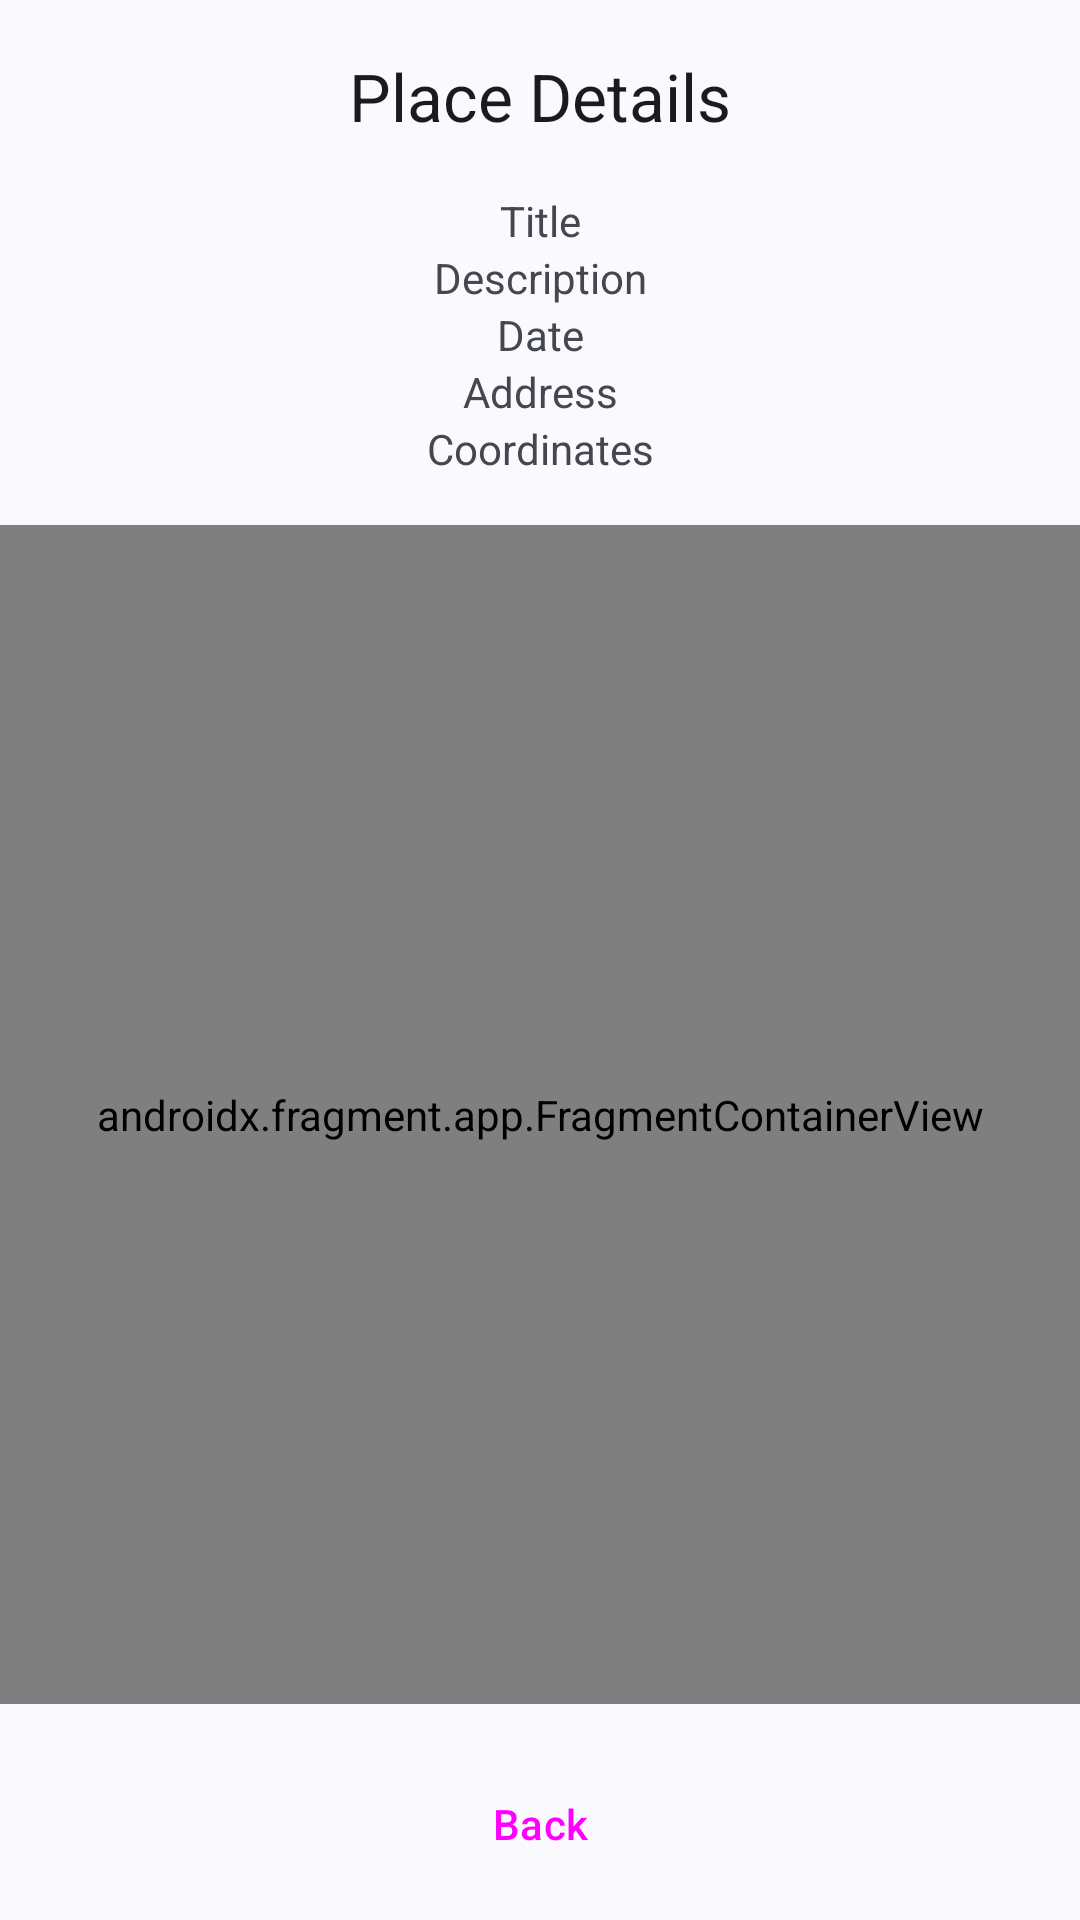

Here is an Android app screen rendered from its layout file. Give the layout XML and the strings, colors and styles it references.
<!-- AndroidManifest.xml: application theme Theme.RoamTO_UDAY -->
<!-- res/layout/activity_place_details.xml -->
<?xml version="1.0" encoding="utf-8"?>
<androidx.constraintlayout.widget.ConstraintLayout xmlns:android="http://schemas.android.com/apk/res/android"
    xmlns:app="http://schemas.android.com/apk/res-auto"
    android:layout_width="match_parent"
    android:layout_height="match_parent">

    <com.google.android.material.appbar.AppBarLayout
        android:id="@+id/appBarLayout"
        android:layout_width="0dp"
        android:layout_height="wrap_content"
        app:layout_constraintEnd_toEndOf="parent"
        app:layout_constraintStart_toStartOf="parent"
        app:layout_constraintTop_toTopOf="parent">

        <com.google.android.material.appbar.MaterialToolbar
            android:id="@+id/materialToolbar"
            android:layout_width="match_parent"
            android:layout_height="wrap_content"
            android:minHeight="?attr/actionBarSize"
            app:title="Place Details"
            app:titleCentered="true" />

    </com.google.android.material.appbar.AppBarLayout>

    <TextView
        android:id="@+id/textViewTitle"
        android:layout_width="wrap_content"
        android:layout_height="wrap_content"
        android:text="@string/title"
        app:layout_constraintEnd_toEndOf="parent"
        app:layout_constraintStart_toStartOf="parent"
        app:layout_constraintTop_toBottomOf="@+id/appBarLayout" />

    <TextView
        android:id="@+id/textViewDescription"
        android:layout_width="wrap_content"
        android:layout_height="wrap_content"
        android:text="@string/description"
        app:layout_constraintEnd_toEndOf="parent"
        app:layout_constraintStart_toStartOf="parent"
        app:layout_constraintTop_toBottomOf="@+id/textViewTitle" />

    <TextView
        android:id="@+id/textViewDate"
        android:layout_width="wrap_content"
        android:layout_height="wrap_content"
        android:text="@string/date"
        app:layout_constraintEnd_toEndOf="parent"
        app:layout_constraintStart_toStartOf="parent"
        app:layout_constraintTop_toBottomOf="@+id/textViewDescription" />

    <TextView
        android:id="@+id/textViewAddress"
        android:layout_width="wrap_content"
        android:layout_height="wrap_content"
        android:text="@string/address"
        app:layout_constraintEnd_toEndOf="parent"
        app:layout_constraintStart_toStartOf="parent"
        app:layout_constraintTop_toBottomOf="@+id/textViewDate" />

    <TextView
        android:id="@+id/textViewCoordinates"
        android:layout_width="wrap_content"
        android:layout_height="wrap_content"
        android:text="@string/coordinates"
        app:layout_constraintEnd_toEndOf="parent"
        app:layout_constraintStart_toStartOf="parent"
        app:layout_constraintTop_toBottomOf="@+id/textViewAddress" />

    <androidx.fragment.app.FragmentContainerView
        android:id="@+id/map"
        android:name="com.google.android.gms.maps.SupportMapFragment"
        android:layout_width="0dp"
        android:layout_height="0dp"
        android:layout_marginVertical="16dp"
        app:layout_constraintBottom_toTopOf="@+id/buttonBack"
        app:layout_constraintEnd_toEndOf="parent"
        app:layout_constraintStart_toStartOf="parent"
        app:layout_constraintTop_toBottomOf="@+id/textViewCoordinates" />

    <Button
        android:id="@+id/buttonBack"
        style="@style/Widget.Material3.Button.OutlinedButton"
        android:layout_width="wrap_content"
        android:layout_height="wrap_content"
        android:layout_marginBottom="8dp"
        android:text="@string/back"
        app:layout_constraintBottom_toBottomOf="parent"
        app:layout_constraintEnd_toEndOf="parent"
        app:layout_constraintStart_toStartOf="parent" />

</androidx.constraintlayout.widget.ConstraintLayout>
<!-- resources referenced by this layout -->
<resources>
  <string name="address">Address</string>
  <string name="back">Back</string>
  <string name="coordinates">Coordinates</string>
  <string name="date">Date</string>
  <string name="description">Description</string>
  <string name="title">Title</string>
  <style name="Theme.RoamTO_UDAY" parent="Base.Theme.RoamTO_UDAY" />
  <style name="Base.Theme.RoamTO_UDAY" parent="Theme.Material3.DynamicColors.DayNight.NoActionBar">
          
          
      </style>
</resources>
